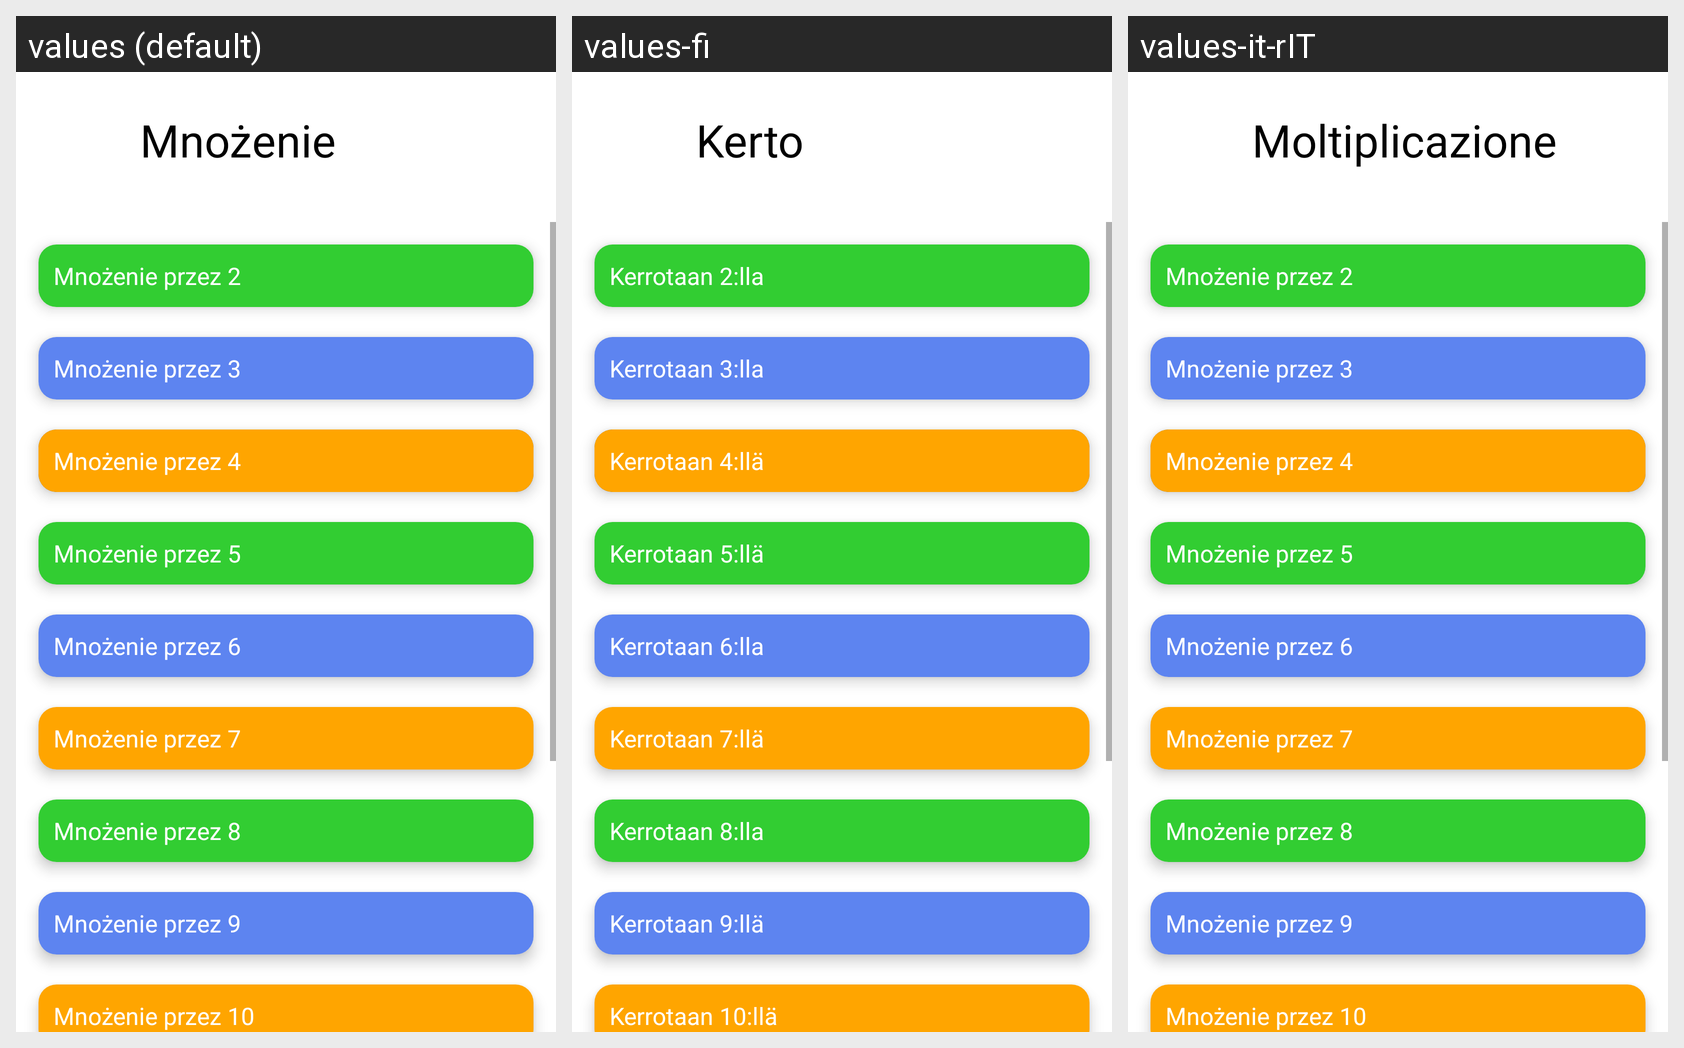

The Android screen above is rendered under several locales of the same app. Produce the string resources it draws, with the default and per-locale values.
Android screen res/layout/kat_mnozenie.xml rendered under 3 locales, left to right: values (default), values-fi, values-it-rIT. Device: Nexus 5 (rendered at 1080×1920; each locale shown at half size, 540×960, under a caption strip naming it); theme Theme.New.
Other locales in the repository, not shown: values-de, values-en, values-es, values-fr, values-hu, values-uk.
Strings drawn on this screen, with the default value and each locale's value (text and hints the layout hard-codes, and strings that could not be matched under every locale, appear in the picture but are not listed):

Mno2
  values: Mnożenie przez 2
  values-fi: Kerrotaan 2:lla
  values-it-rIT: Mnożenie przez 2  [not translated; the default value is used]

Mno3
  values: Mnożenie przez 3
  values-fi: Kerrotaan 3:lla
  values-it-rIT: Mnożenie przez 3  [not translated; the default value is used]

Mno4
  values: Mnożenie przez 4
  values-fi: Kerrotaan 4:llä
  values-it-rIT: Mnożenie przez 4  [not translated; the default value is used]

Mno5
  values: Mnożenie przez 5
  values-fi: Kerrotaan 5:llä
  values-it-rIT: Mnożenie przez 5  [not translated; the default value is used]

Mno6
  values: Mnożenie przez 6
  values-fi: Kerrotaan 6:lla
  values-it-rIT: Mnożenie przez 6  [not translated; the default value is used]

Mno7
  values: Mnożenie przez 7
  values-fi: Kerrotaan 7:llä
  values-it-rIT: Mnożenie przez 7  [not translated; the default value is used]

Mno8
  values: Mnożenie przez 8
  values-fi: Kerrotaan 8:lla
  values-it-rIT: Mnożenie przez 8  [not translated; the default value is used]

Mno9
  values: Mnożenie przez 9
  values-fi: Kerrotaan 9:llä
  values-it-rIT: Mnożenie przez 9  [not translated; the default value is used]

Mno10
  values: Mnożenie przez 10
  values-fi: Kerrotaan 10:llä
  values-it-rIT: Mnożenie przez 10  [not translated; the default value is used]
